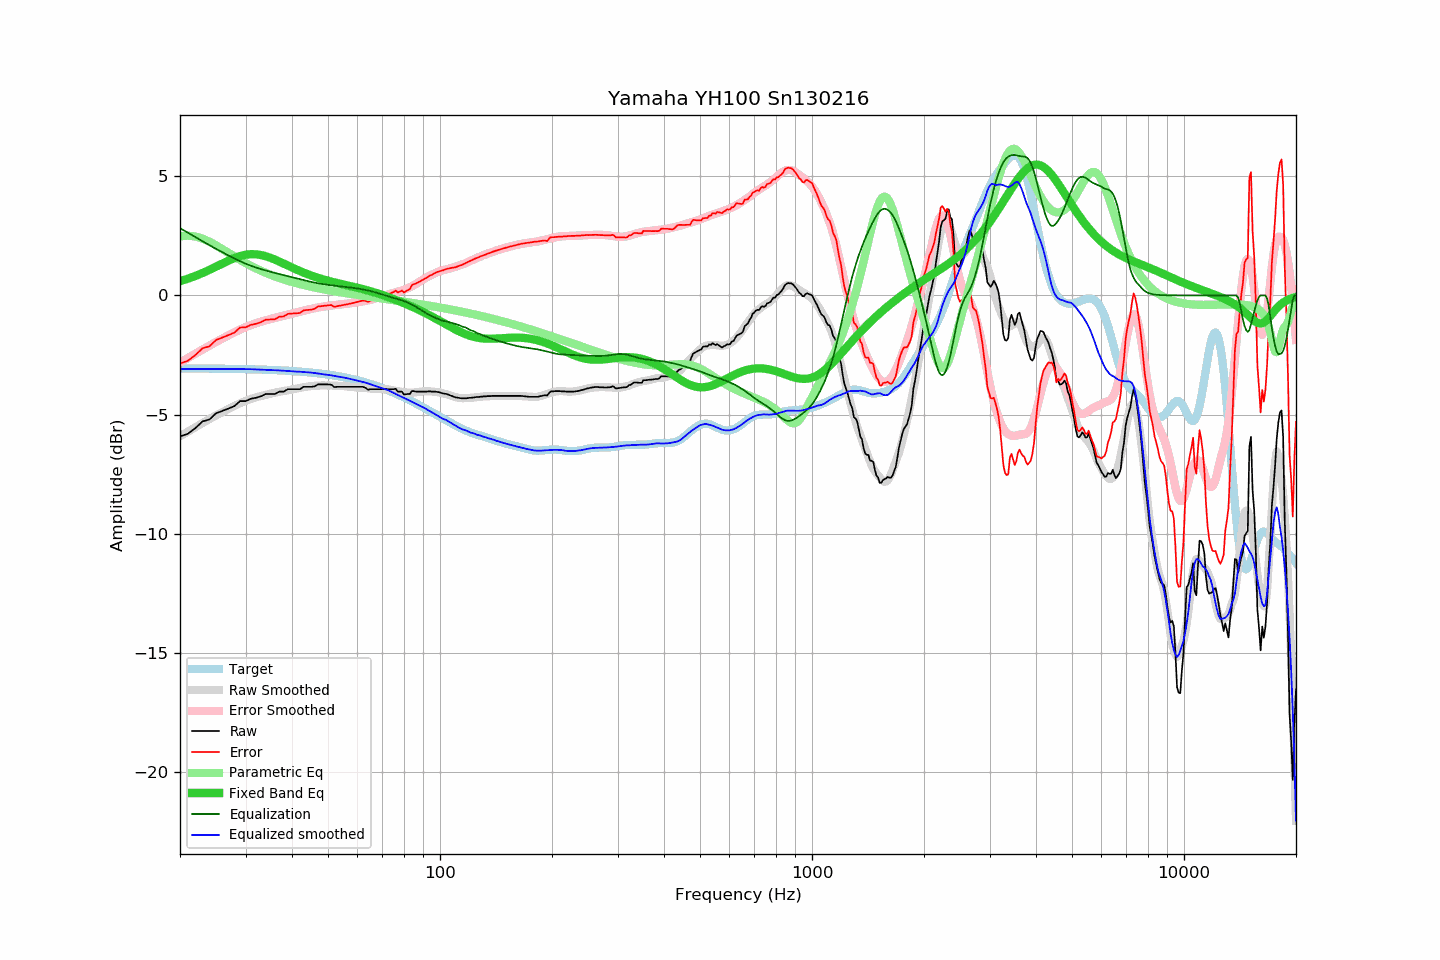

Source data for this figure (header and first rows):
frequency, raw, error, smoothed, error_smoothed, equalization, parametric_eq, equalized_raw, equalized_smoothed, target
20, -5.91, -2.85, -5.91, -2.82, 2.82, 0.60, -3.09, -3.09, -3.06
21, -5.80, -2.74, -5.71, -2.63, 2.63, 0.70, -3.18, -3.08, -3.06
22, -5.56, -2.50, -5.53, -2.44, 2.44, 0.81, -3.12, -3.08, -3.06
23, -5.28, -2.22, -5.35, -2.27, 2.27, 0.94, -3.01, -3.08, -3.07
24, -5.20, -2.13, -5.19, -2.11, 2.11, 1.07, -3.10, -3.08, -3.07
25, -4.94, -1.87, -5.03, -1.95, 1.95, 1.20, -2.99, -3.08, -3.07
26, -4.84, -1.77, -4.89, -1.81, 1.81, 1.34, -3.04, -3.08, -3.07
27, -4.74, -1.66, -4.76, -1.67, 1.67, 1.46, -3.07, -3.08, -3.08
28, -4.64, -1.56, -4.64, -1.55, 1.55, 1.56, -3.09, -3.09, -3.08
29, -4.43, -1.35, -4.52, -1.44, 1.44, 1.65, -3.00, -3.09, -3.09
30, -4.43, -1.34, -4.42, -1.33, 1.33, 1.70, -3.10, -3.09, -3.09
31, -4.33, -1.24, -4.34, -1.25, 1.25, 1.73, -3.09, -3.09, -3.10
32, -4.29, -1.19, -4.27, -1.17, 1.17, 1.72, -3.12, -3.10, -3.10
33, -4.23, -1.12, -4.22, -1.10, 1.10, 1.69, -3.13, -3.12, -3.11
34, -4.13, -1.02, -4.16, -1.04, 1.04, 1.64, -3.09, -3.12, -3.12
35, -4.13, -1.01, -4.12, -0.99, 0.99, 1.58, -3.14, -3.13, -3.12
36, -4.13, -1.00, -4.08, -0.94, 0.94, 1.50, -3.19, -3.13, -3.13
37, -4.03, -0.89, -4.04, -0.89, 0.89, 1.42, -3.14, -3.15, -3.14
38, -4.03, -0.88, -4.01, -0.85, 0.85, 1.33, -3.18, -3.16, -3.15
39, -3.93, -0.77, -3.98, -0.81, 0.81, 1.25, -3.13, -3.17, -3.16
40, -3.93, -0.76, -3.94, -0.76, 0.76, 1.17, -3.17, -3.18, -3.17
41, -3.93, -0.75, -3.91, -0.72, 0.72, 1.09, -3.21, -3.19, -3.18
42, -3.93, -0.74, -3.88, -0.68, 0.68, 1.02, -3.26, -3.20, -3.19
43, -3.83, -0.63, -3.85, -0.64, 0.64, 0.95, -3.20, -3.21, -3.21
44, -3.83, -0.61, -3.83, -0.60, 0.60, 0.89, -3.23, -3.22, -3.22
45, -3.83, -0.60, -3.80, -0.57, 0.57, 0.84, -3.27, -3.24, -3.24
46, -3.81, -0.56, -3.79, -0.54, 0.54, 0.78, -3.28, -3.25, -3.25
47, -3.73, -0.47, -3.78, -0.51, 0.51, 0.74, -3.23, -3.28, -3.27
48, -3.73, -0.45, -3.78, -0.48, 0.48, 0.69, -3.25, -3.29, -3.28
49, -3.73, -0.43, -3.78, -0.46, 0.46, 0.65, -3.27, -3.32, -3.30
50, -3.73, -0.41, -3.77, -0.44, 0.44, 0.61, -3.29, -3.33, -3.32
51, -3.74, -0.40, -3.78, -0.43, 0.43, 0.58, -3.32, -3.35, -3.34
52, -3.84, -0.48, -3.78, -0.41, 0.41, 0.55, -3.43, -3.37, -3.36
53, -3.83, -0.45, -3.79, -0.39, 0.39, 0.51, -3.44, -3.40, -3.38
54, -3.83, -0.43, -3.80, -0.38, 0.38, 0.48, -3.45, -3.42, -3.41
55, -3.83, -0.40, -3.80, -0.37, 0.37, 0.46, -3.47, -3.44, -3.43
56, -3.83, -0.38, -3.82, -0.35, 0.35, 0.43, -3.48, -3.46, -3.45
57, -3.83, -0.35, -3.83, -0.34, 0.34, 0.40, -3.49, -3.49, -3.48
58, -3.83, -0.33, -3.84, -0.32, 0.32, 0.37, -3.51, -3.52, -3.50
59, -3.83, -0.30, -3.85, -0.31, 0.31, 0.35, -3.53, -3.54, -3.53
60, -3.83, -0.27, -3.86, -0.29, 0.29, 0.32, -3.54, -3.57, -3.56
61, -3.83, -0.24, -3.87, -0.27, 0.27, 0.29, -3.56, -3.60, -3.59
62, -3.83, -0.21, -3.87, -0.25, 0.25, 0.26, -3.58, -3.62, -3.62
63, -3.87, -0.22, -3.88, -0.23, 0.23, 0.23, -3.64, -3.65, -3.65
64, -3.95, -0.27, -3.89, -0.21, 0.21, 0.21, -3.75, -3.69, -3.68
65, -3.93, -0.22, -3.91, -0.18, 0.18, 0.18, -3.75, -3.72, -3.71
66, -3.93, -0.19, -3.92, -0.16, 0.16, 0.14, -3.78, -3.76, -3.75
67, -3.93, -0.15, -3.92, -0.13, 0.13, 0.11, -3.81, -3.79, -3.78
68, -3.93, -0.12, -3.92, -0.10, 0.10, 0.08, -3.84, -3.82, -3.81
69, -3.93, -0.08, -3.93, -0.07, 0.07, 0.05, -3.87, -3.86, -3.85
70, -3.93, -0.05, -3.93, -0.04, 0.04, 0.02, -3.90, -3.89, -3.89
71, -3.93, -0.01, -3.93, -0.01, 0.01, -0.02, -3.93, -3.92, -3.92
72, -3.93, 0.03, -3.94, 0.02, -0.02, -0.05, -3.96, -3.96, -3.96
73, -3.93, 0.06, -3.94, 0.05, -0.05, -0.08, -3.99, -4.00, -4.00
74, -3.93, 0.10, -3.96, 0.08, -0.08, -0.12, -4.01, -4.04, -4.04
75, -3.93, 0.14, -3.98, 0.10, -0.10, -0.15, -4.04, -4.09, -4.07
76, -3.91, 0.20, -4.00, 0.13, -0.13, -0.19, -4.04, -4.13, -4.11
77, -4.03, 0.12, -4.02, 0.15, -0.15, -0.22, -4.19, -4.17, -4.15
78, -4.03, 0.16, -4.03, 0.18, -0.18, -0.26, -4.21, -4.21, -4.19
79, -4.03, 0.20, -4.05, 0.21, -0.21, -0.29, -4.24, -4.25, -4.23
... 553 more rows
